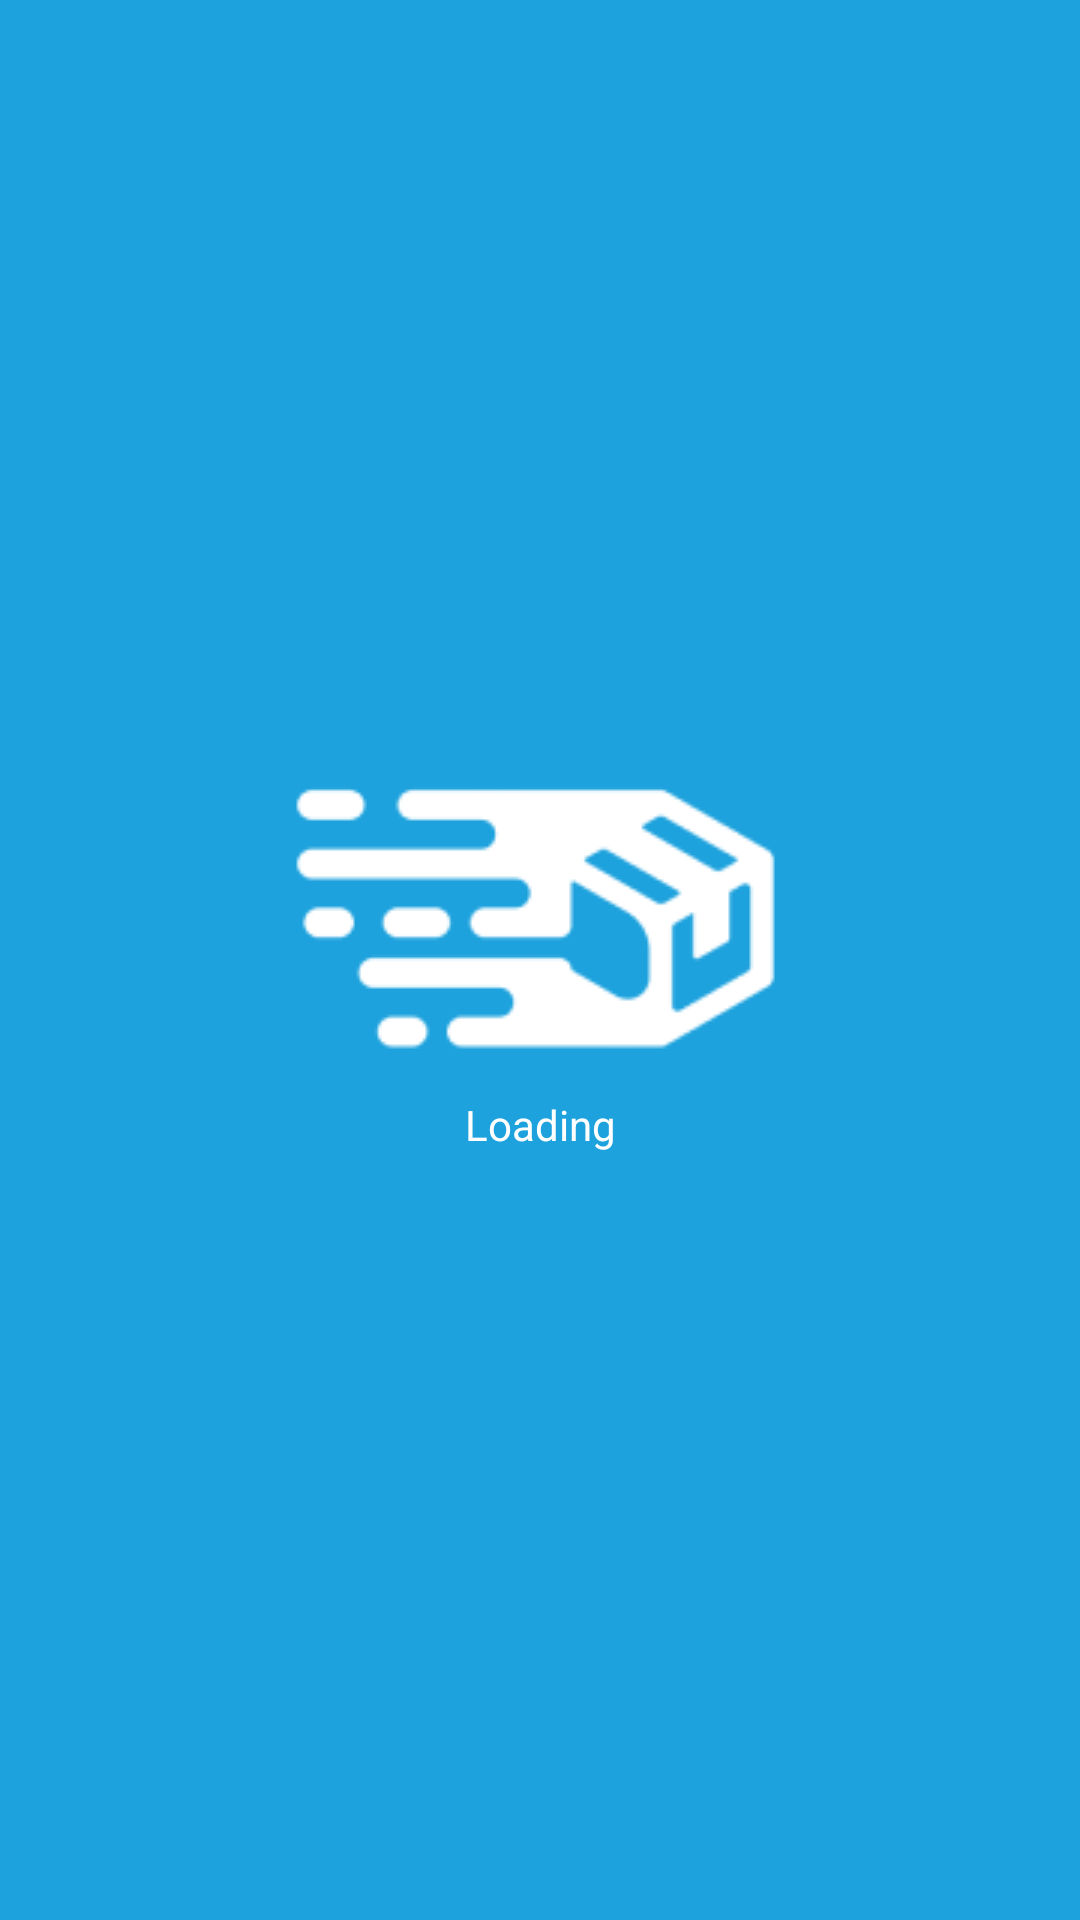

This screen was rendered from an Android layout file. Write that file and the resources it references.
<!-- AndroidManifest.xml: application theme Theme.MyApplication -->
<!-- res/layout/activity_loading.xml -->
<?xml version="1.0" encoding="utf-8"?>
<androidx.constraintlayout.widget.ConstraintLayout xmlns:android="http://schemas.android.com/apk/res/android"
    xmlns:app="http://schemas.android.com/apk/res-auto"
    xmlns:tools="http://schemas.android.com/tools"
    android:layout_width="match_parent"
    android:layout_height="match_parent"
    android:background="@color/blue"
    tools:context=".Loading">

    <LinearLayout
        android:layout_width="match_parent"
        android:layout_height="match_parent"
        android:gravity="center"
        android:orientation="vertical">

        <ImageView
            android:id="@+id/imageView"
            android:layout_width="match_parent"
            android:layout_height="wrap_content"
            app:srcCompat="@drawable/logo_1" />

        <TextView
            android:id="@+id/textView2"
            android:layout_width="match_parent"
            android:layout_height="wrap_content"
            android:textColor="@color/white"
            android:gravity="center"
            android:text="Loading" />
    </LinearLayout>
</androidx.constraintlayout.widget.ConstraintLayout>
<!-- resources referenced by this layout -->
<resources>
  <color name="blue">#1DA2DD</color>
  <color name="white">#FFFFFFFF</color>
  <!-- drawable logo_1: png bitmap (drawable, 4063 bytes) -->
  <style name="Theme.MyApplication" parent="Theme.AppCompat.Light.NoActionBar">
          
          <item name="colorPrimary">@color/bg_bt_confirm</item>
          <item name="colorPrimaryVariant">@color/blue</item>
          <item name="colorOnPrimary">@color/white</item>
          
          <item name="colorSecondary">@color/teal_200</item>
          <item name="colorSecondaryVariant">@color/teal_700</item>
          <item name="colorOnSecondary">@color/black</item>
          
          <item name="android:statusBarColor" tools:targetApi="l">?attr/colorPrimaryVariant</item>
          
      </style>
  <color name="bg_bt_confirm">#61CCF5</color>
  <color name="teal_200">#FF03DAC5</color>
  <color name="teal_700">#FF018786</color>
  <color name="black">#FF000000</color>
</resources>
